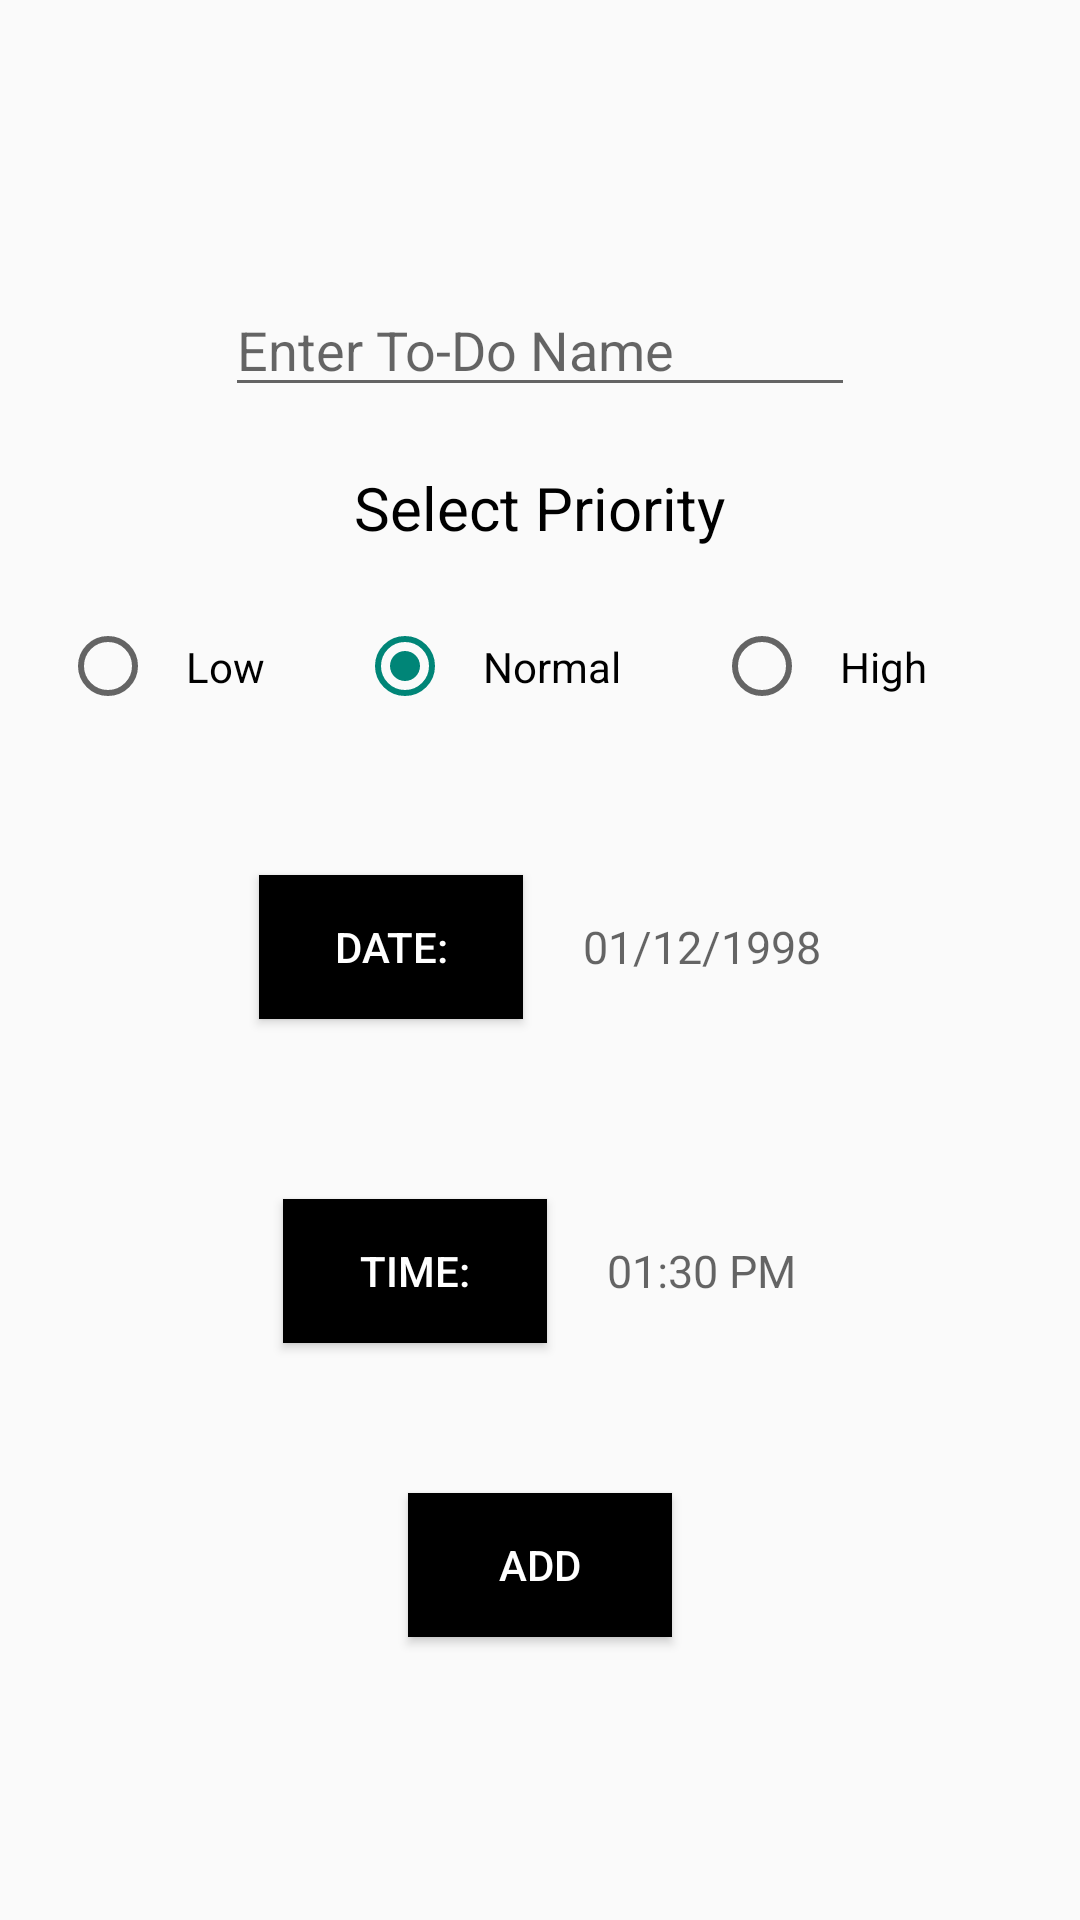

Here is an Android app screen rendered from its layout file. Give the layout XML and the strings, colors and styles it references.
<!-- AndroidManifest.xml: application theme Theme.MyToDoApp -->
<!-- res/layout/fragment_new_to_do.xml -->
<?xml version="1.0" encoding="utf-8"?>
<layout xmlns:android="http://schemas.android.com/apk/res/android"
    xmlns:tools="http://schemas.android.com/tools">

    <data>

    </data>

    <LinearLayout
        android:layout_width="match_parent"
        android:layout_height="match_parent"
        android:orientation="vertical"
        android:gravity="center"
        tools:context=".NewToDoFragment">

        <EditText
            android:id="@+id/todoName"
            android:layout_width="wrap_content"
            android:layout_height="wrap_content"
            android:ems="10"
            android:layout_margin="20dp"
            android:inputType="textPersonName"
            android:hint="Enter To-Do Name" />

        <TextView
            android:id="@+id/textView3"
            android:layout_width="wrap_content"
            android:layout_height="wrap_content"
            android:textSize="20sp"
            android:textColor="@color/black"
            android:text="Select Priority" />

        <RadioGroup
            android:id="@+id/priorityRG"
            android:layout_width="match_parent"
            android:layout_height="wrap_content"
            android:gravity="center"
            android:orientation="horizontal"
            android:layout_margin="20dp">

            <RadioButton
                android:id="@+id/lowRB"
                android:layout_width="wrap_content"
                android:layout_height="wrap_content"
                android:layout_weight="1"
                android:padding="10dp"
                android:text="Low" />

            <RadioButton
                android:id="@+id/normalRB"
                android:layout_width="wrap_content"
                android:layout_height="wrap_content"
                android:checked="true"
                android:layout_weight="1"
                android:padding="10dp"
                android:text="Normal" />

            <RadioButton
                android:id="@+id/highRB"
                android:layout_width="wrap_content"
                android:layout_height="wrap_content"
                android:layout_weight="1"
                android:padding="10dp"
                android:text="High" />
        </RadioGroup>

        <LinearLayout
            android:layout_width="match_parent"
            android:layout_height="wrap_content"
            android:orientation="horizontal"
            android:layout_margin="20dp"
            android:gravity="center">

            <Button
                android:id="@+id/datePickerButton"
                android:layout_width="wrap_content"
                android:layout_height="wrap_content"
                android:layout_margin="10dp"
                android:textColor="@color/white"
                android:background="@color/black"
                android:text="Date:" />

            <TextView
                android:id="@+id/dateShowTV"
                android:layout_width="wrap_content"
                android:layout_height="wrap_content"
                android:layout_margin="10dp"
                android:hint="01/12/1998"
                android:textColor="@color/black"
                android:textSize="15sp" />
        </LinearLayout>

        <LinearLayout
            android:layout_width="match_parent"
            android:layout_height="wrap_content"
            android:orientation="horizontal"
            android:layout_margin="20dp"
            android:gravity="center">

            <Button
                android:id="@+id/timePickerButton"
                android:layout_width="wrap_content"
                android:layout_height="wrap_content"
                android:layout_margin="10dp"
                android:textColor="@color/white"
                android:background="@color/black"
                android:text="Time:" />

            <TextView
                android:id="@+id/timeShowTV"
                android:layout_width="wrap_content"
                android:layout_height="wrap_content"
                android:layout_margin="10dp"
                android:hint="01:30 PM"
                android:textColor="@color/black"
                android:textSize="15sp" />
        </LinearLayout>

        <Button
            android:id="@+id/addButton"
            android:layout_width="wrap_content"
            android:layout_height="wrap_content"
            android:textColor="@color/white"
            android:background="@color/black"
            android:layout_margin="20dp"
            android:text="Add" />
    </LinearLayout>
</layout>
<!-- resources referenced by this layout -->
<resources>
  <style name="Theme.MyToDoApp" parent="Theme.AppCompat.DayNight.NoActionBar">
          
          <item name="colorPrimary">@color/purple_500</item>
          <item name="colorPrimaryVariant">@color/purple_700</item>
          <item name="colorOnPrimary">@color/white</item>
          
          <item name="colorSecondary">@color/teal_200</item>
          <item name="colorSecondaryVariant">@color/teal_700</item>
          <item name="colorOnSecondary">@color/black</item>
          
          <item name="android:statusBarColor" tools:targetApi="l">?attr/colorPrimaryVariant</item>
          
      </style>
  <!-- not gathered from this repository: default colours our renderer supplied (Android Studio template values) -->
  <color name="purple_500">#FF6200EE</color>
  <color name="purple_700">#FF3700B3</color>
  <color name="teal_200">#FF03DAC5</color>
  <color name="teal_700">#FF018786</color>
  <color name="black">#FF000000</color>
  <color name="white">#FFFFFFFF</color>
</resources>
